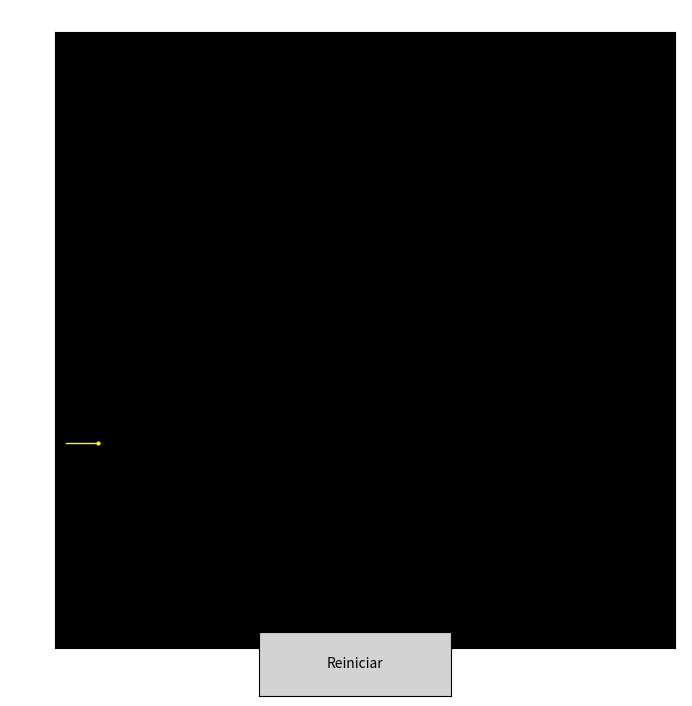

Write Python code to recreate this figure.
import numpy as np
import matplotlib.pyplot as plt
from matplotlib.animation import FuncAnimation
from matplotlib.widgets import Button

class Projetil:
    def __init__(self, nome, posicao, velocidade, cor, tamanho):
        self.nome = nome 
        self.posicao = np.array(posicao, dtype=float)
        self.velocidade = np.array(velocidade, dtype=float)
        self.cor = cor
        self.tamanho = tamanho

        self.rastro_x = []
        self.rastro_y = []

    def atualizar_posicao(self, dt):
        self.posicao += self.velocidade * dt
        self.rastro_x.append(self.posicao[0])
        self.rastro_y.append(self.posicao[1])

class MovimentoAnimado:
    def __init__(self):
        self.projeteis = []

    def adicionar_projetil(self, projetil):
        self.projeteis.append(projetil)

sistema = MovimentoAnimado()

a = Projetil("A", [0, 5], [1, 0], "yellow", 10)

sistema.adicionar_projetil(a)

fig, ax = plt.subplots(figsize=(8, 8))
ax.set_facecolor("black")
plt.xlim(0, 40)
plt.ylim(0, 15)

ax.set_xlabel("Posição x")
ax.set_ylabel("Posição y")
ax.set_title("Movimento do projétil", color="white")

ax.tick_params(colors="white")
ax.xaxis.label.set_color("white")
ax.yaxis.label.set_color("white")
ax.title.set_color("white")


desenhos = [ax.plot([], [], "o", color=p.cor, ms=p.tamanho / 5, label=p.nome)[0] for p in sistema.projeteis]
rastros = [ax.plot([], [], "-", color=p.cor, lw=1)[0] for p in sistema.projeteis]

def animate(i):
    for desenho, rastro in zip(desenhos, rastros):
        desenho.set_data([], [])
        rastro.set_data([], [])
    return desenhos + rastros

def animar(frame):
    dt = 0.7

    for indice, projetil in enumerate(sistema.projeteis):
        projetil.atualizar_posicao(dt)

        desenhos[indice].set_data([projetil.posicao[0]], [projetil.posicao[1]])

        rastros[indice].set_data(projetil.rastro_x, projetil.rastro_y)

    return desenhos + rastros

def reiniciar_animacao(evento):
    sistema.reiniciar()

    animate()

    animacao.frame_seq = animacao.new_frame_seq()

    fig.canvas.draw_idle()

animacao = FuncAnimation(fig, animar, frames=200, interval=20, blit=True)

area_botao = fig.add_axes([0.38, 0.05, 0.24, 0.08])

botao_reiniciar = Button(area_botao, "Reiniciar", color="lightgray", hovercolor="lightblue")
botao_reiniciar.on_clicked(reiniciar_animacao)

ani = FuncAnimation(fig, animar, frames=200, interval=20, blit=True)
plt.show()
